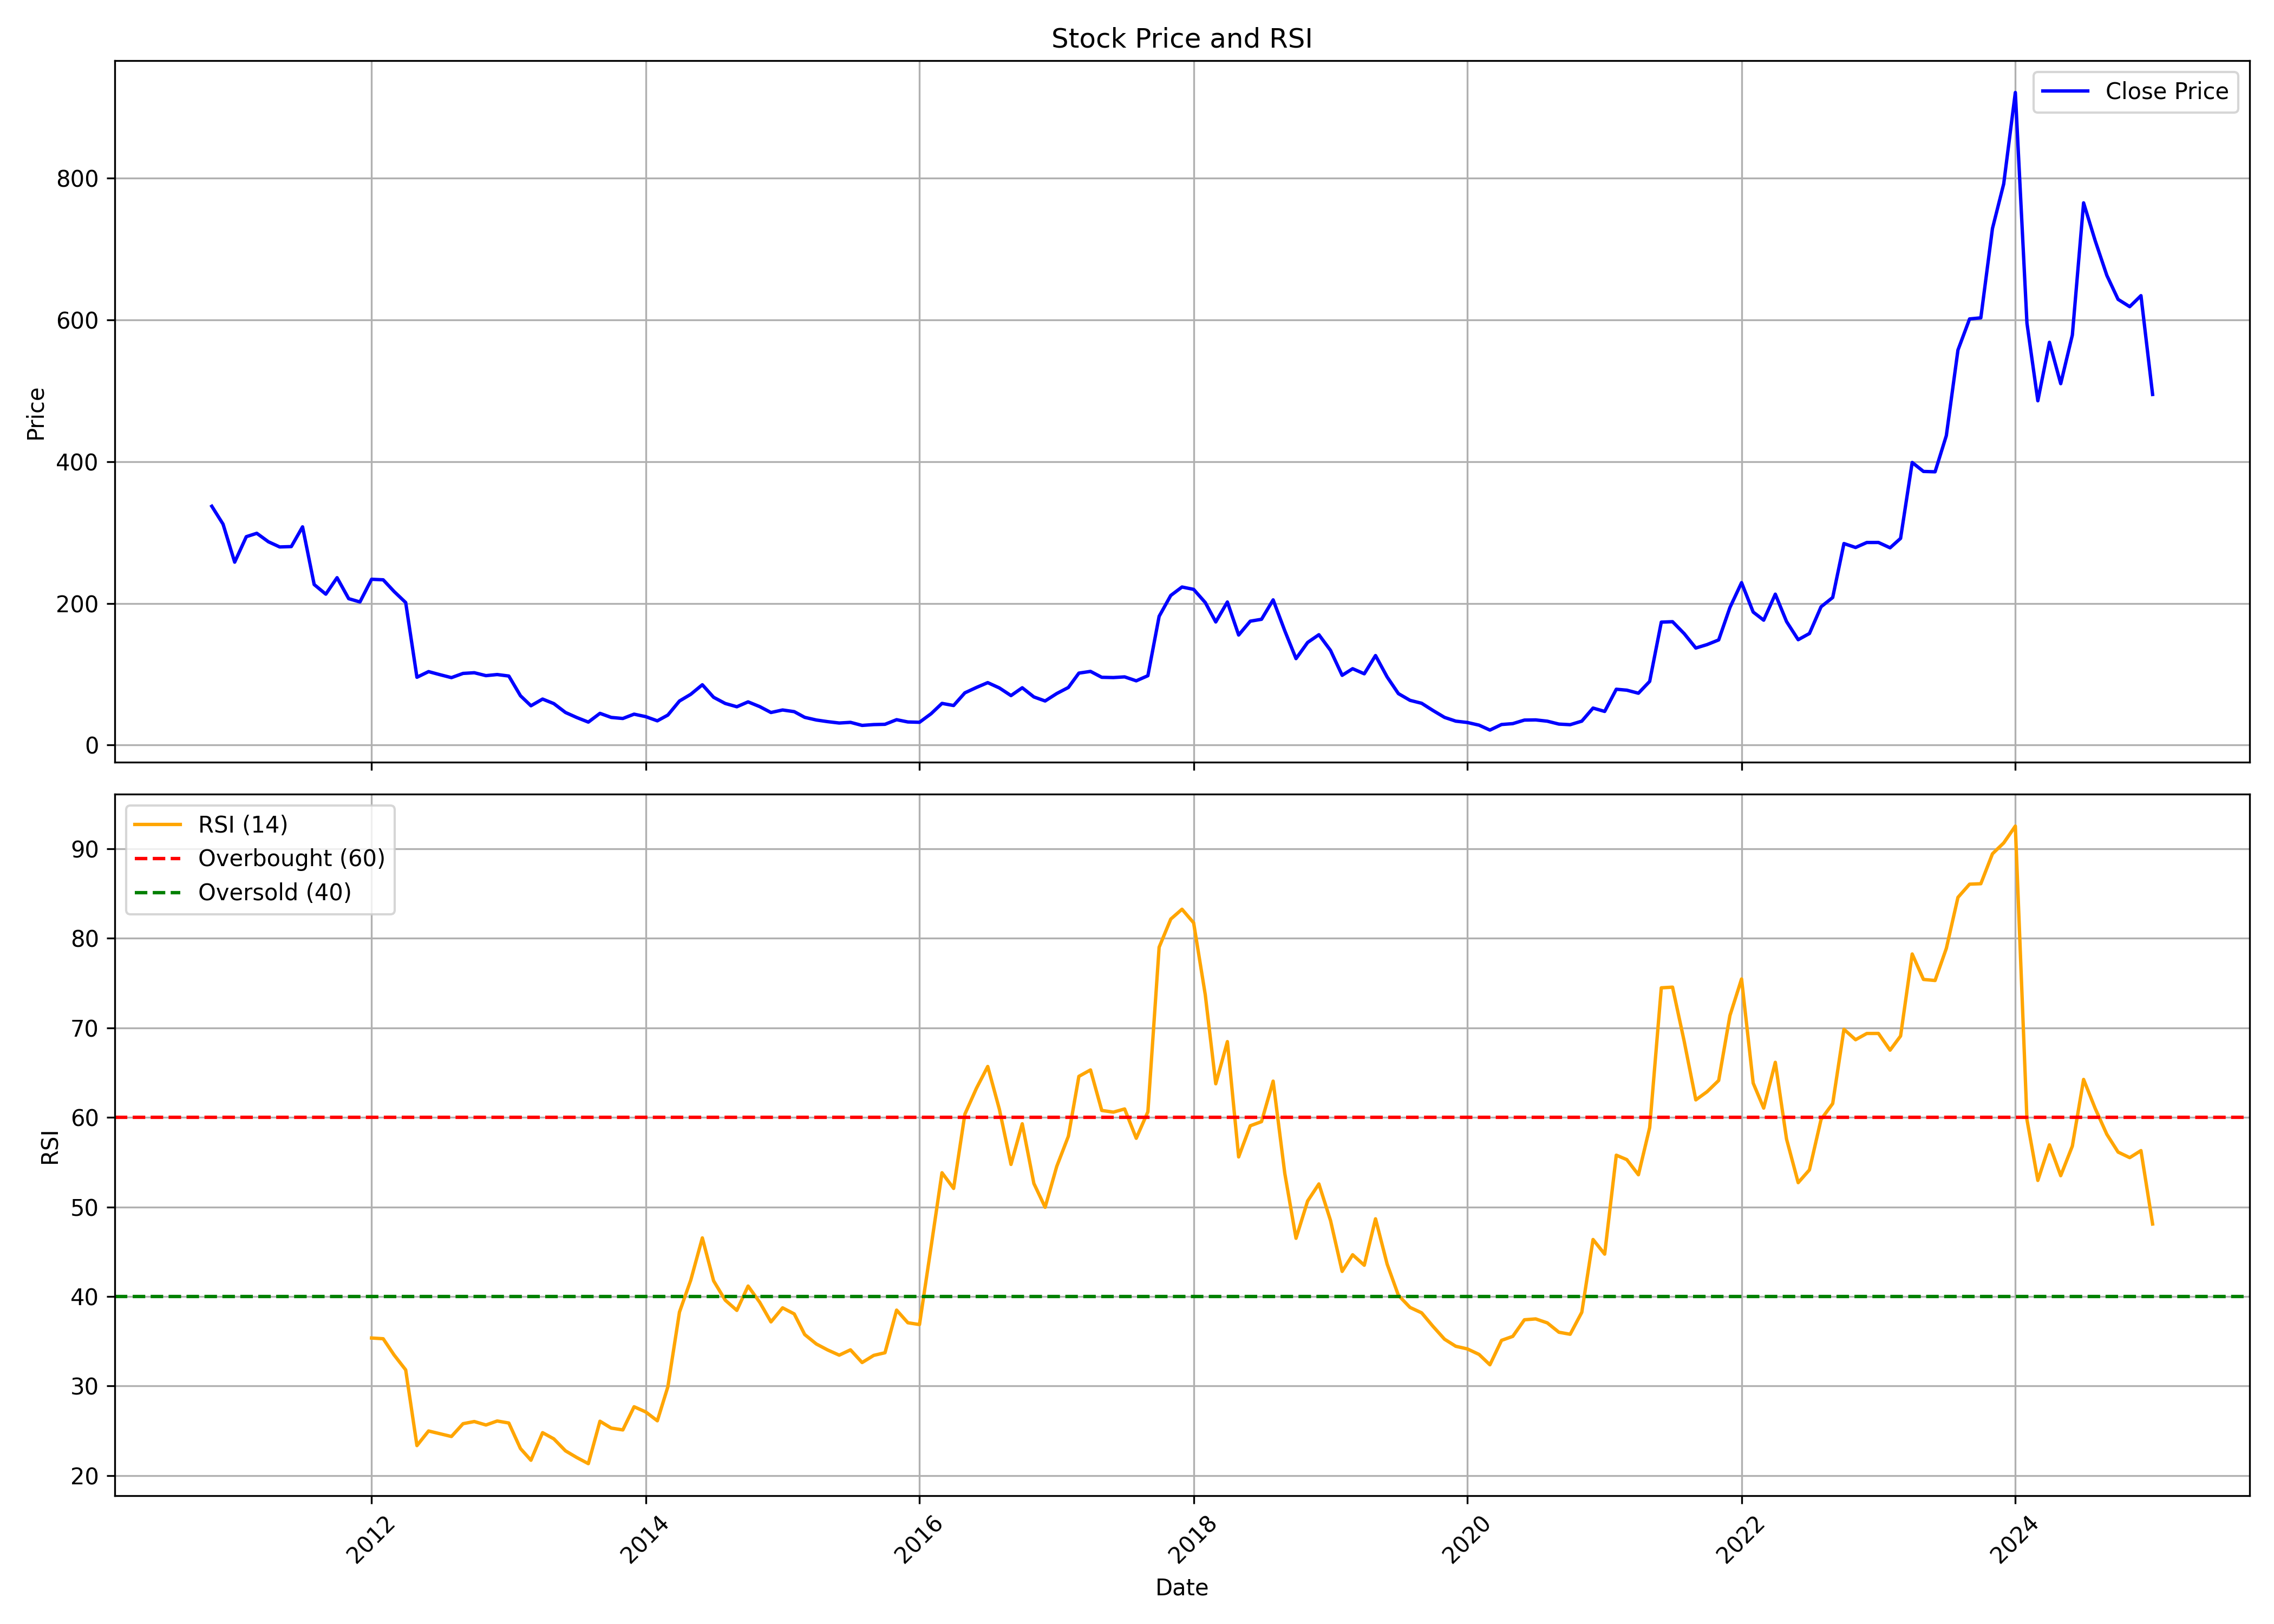

The table this chart was drawn from, first rows:
, Unnamed: 0.1, Unnamed: 0, date, symbol, open, high, low, close, volume, rsi
0, 0, 0, 2010-11-01, RAMKY, 359.5, 385.1, 306.6, 337, 1501227, 
1, 1, 1, 2010-12-01, RAMKY, 330.1, 356.5, 295.5, 311.7, 945653, 
2, 2, 2, 2011-01-01, RAMKY, 314.2, 324.5, 252.1, 258.1, 547568, 
3, 3, 3, 2011-02-01, RAMKY, 258.1, 307.3, 237.4, 294.1, 642539, 
4, 4, 4, 2011-03-01, RAMKY, 292.1, 302.1, 241.3, 298.8, 1612636, 
5, 5, 5, 2011-04-01, RAMKY, 300.4, 302.6, 276.1, 286.9, 166083, 
6, 6, 6, 2011-05-01, RAMKY, 285.5, 288.6, 251.8, 279.6, 110102, 
7, 7, 7, 2011-06-01, RAMKY, 279.7, 311.1, 251.7, 280.1, 589688, 
8, 8, 8, 2011-07-01, RAMKY, 283.2, 310.9, 256.1, 307.9, 392221, 
9, 9, 9, 2011-08-01, RAMKY, 309.3, 321.5, 211.9, 226.5, 631263, 
10, 10, 10, 2011-09-01, RAMKY, 230.0, 248.8, 205.1, 212.9, 306624, 
11, 11, 11, 2011-10-01, RAMKY, 212.0, 246.0, 203.0, 236.2, 109122, 
12, 12, 12, 2011-11-01, RAMKY, 232.1, 264.9, 202.8, 206.6, 86375, 
13, 13, 13, 2011-12-01, RAMKY, 214.4, 227.0, 187.1, 201.9, 196100, 
14, 14, 14, 2012-01-01, RAMKY, 202.0, 250.9, 180.0, 233.9, 1038449, 35.35
15, 15, 15, 2012-02-01, RAMKY, 231.0, 256.0, 221.2, 233.2, 200009, 35.27
16, 16, 16, 2012-03-01, RAMKY, 234.0, 245.0, 203.1, 216.8, 211970, 33.46
17, 17, 17, 2012-04-01, RAMKY, 214.0, 222.0, 200.0, 201.1, 308831, 31.79
18, 18, 18, 2012-05-01, RAMKY, 200.1, 205.7, 95.7, 95.7, 2296526, 23.33
19, 19, 19, 2012-06-01, RAMKY, 95.7, 106.2, 89.1, 103.7, 3379819, 24.96
20, 20, 20, 2012-07-01, RAMKY, 108.8, 119.9, 95.2, 99.4, 2196821, 24.66
21, 21, 21, 2012-08-01, RAMKY, 100.0, 109.9, 86.15, 95.2, 1218635, 24.35
22, 22, 22, 2012-09-01, RAMKY, 95.0, 108.8, 92.15, 101.2, 1975336, 25.78
23, 23, 23, 2012-10-01, RAMKY, 102.5, 124.9, 96.6, 102.1, 2095928, 26.02
24, 24, 24, 2012-11-01, RAMKY, 101.9, 111.4, 95.0, 98.0, 1152222, 25.63
25, 25, 25, 2012-12-01, RAMKY, 97.5, 103.1, 94.3, 99.55, 1391434, 26.08
26, 26, 26, 2013-01-01, RAMKY, 100.9, 133.9, 94.9, 97.45, 9133261, 25.85
27, 27, 27, 2013-02-01, RAMKY, 98.0, 101.0, 67.0, 69.65, 1138754, 23
28, 28, 28, 2013-03-01, RAMKY, 68.05, 71.8, 51.1, 55.5, 1144102, 21.69
29, 29, 29, 2013-04-01, RAMKY, 55.45, 72.8, 53.25, 64.95, 1712809, 24.78
30, 30, 30, 2013-05-01, RAMKY, 64.95, 75.6, 58.0, 58.55, 1734114, 24.08
31, 31, 31, 2013-06-01, RAMKY, 58.0, 59.85, 44.85, 46.05, 424576, 22.75
32, 32, 32, 2013-07-01, RAMKY, 46.5, 57.4, 38.35, 38.95, 1046602, 22
33, 33, 33, 2013-08-01, RAMKY, 41.8, 41.8, 30.05, 32.45, 433509, 21.31
34, 34, 34, 2013-09-01, RAMKY, 32.0, 58.0, 31.1, 44.8, 4363862, 26.05
35, 35, 35, 2013-10-01, RAMKY, 46.0, 52.35, 38.1, 39.05, 906274, 25.29
36, 36, 36, 2013-11-01, RAMKY, 38.9, 43.25, 34.8, 37.55, 287259, 25.08
37, 37, 37, 2013-12-01, RAMKY, 39.0, 43.85, 35.95, 43.65, 762216, 27.67
38, 38, 38, 2014-01-01, RAMKY, 44.9, 54.0, 37.5, 40.15, 1006674, 27.09
39, 39, 39, 2014-02-01, RAMKY, 38.6, 43.2, 30.25, 34.25, 584801, 26.1
40, 40, 40, 2014-03-01, RAMKY, 35.95, 43.55, 34.25, 42.35, 912657, 29.89
41, 41, 41, 2014-04-01, RAMKY, 43.5, 75.05, 40.0, 62.2, 1831138, 38.25
42, 42, 42, 2014-05-01, RAMKY, 62.2, 84.4, 52.3, 71.65, 918078, 41.8
43, 43, 43, 2014-06-01, RAMKY, 71.5, 87.9, 70.0, 85.15, 745702, 46.54
44, 44, 44, 2014-07-01, RAMKY, 88.9, 93.85, 63.0, 67.45, 589103, 41.74
45, 45, 45, 2014-08-01, RAMKY, 69.95, 73.4, 45.0, 58.75, 1695848, 39.58
46, 46, 46, 2014-09-01, RAMKY, 62.9, 65.0, 51.7, 54.1, 1817394, 38.44
47, 47, 47, 2014-10-01, RAMKY, 54.0, 66.8, 48.3, 61.0, 975348, 41.16
48, 48, 48, 2014-11-01, RAMKY, 62.8, 66.0, 52.0, 54.3, 1068046, 39.34
49, 49, 49, 2014-12-01, RAMKY, 53.6, 56.9, 45.55, 46.0, 894550, 37.15
50, 50, 50, 2015-01-01, RAMKY, 47.65, 55.95, 46.1, 49.55, 1394937, 38.72
51, 51, 51, 2015-02-01, RAMKY, 49.5, 51.85, 45.0, 47.2, 589679, 38.04
52, 52, 52, 2015-03-01, RAMKY, 46.45, 49.9, 29.4, 39.15, 997780, 35.74
53, 53, 53, 2015-04-01, RAMKY, 39.85, 47.5, 32.15, 35.4, 2041116, 34.68
54, 54, 54, 2015-05-01, RAMKY, 35.4, 37.0, 32.2, 33.1, 321733, 34.02
55, 55, 55, 2015-06-01, RAMKY, 33.4, 37.0, 27.5, 31.15, 3227026, 33.44
56, 56, 56, 2015-07-01, RAMKY, 31.45, 37.0, 30.25, 32.1, 1037306, 34.03
57, 57, 57, 2015-08-01, RAMKY, 32.2, 34.85, 24.75, 27.8, 515830, 32.61
58, 58, 58, 2015-09-01, RAMKY, 27.9, 32.0, 25.05, 28.95, 283380, 33.41
59, 59, 59, 2015-10-01, RAMKY, 29.85, 32.8, 28.0, 29.35, 353141, 33.71
... 111 more rows
